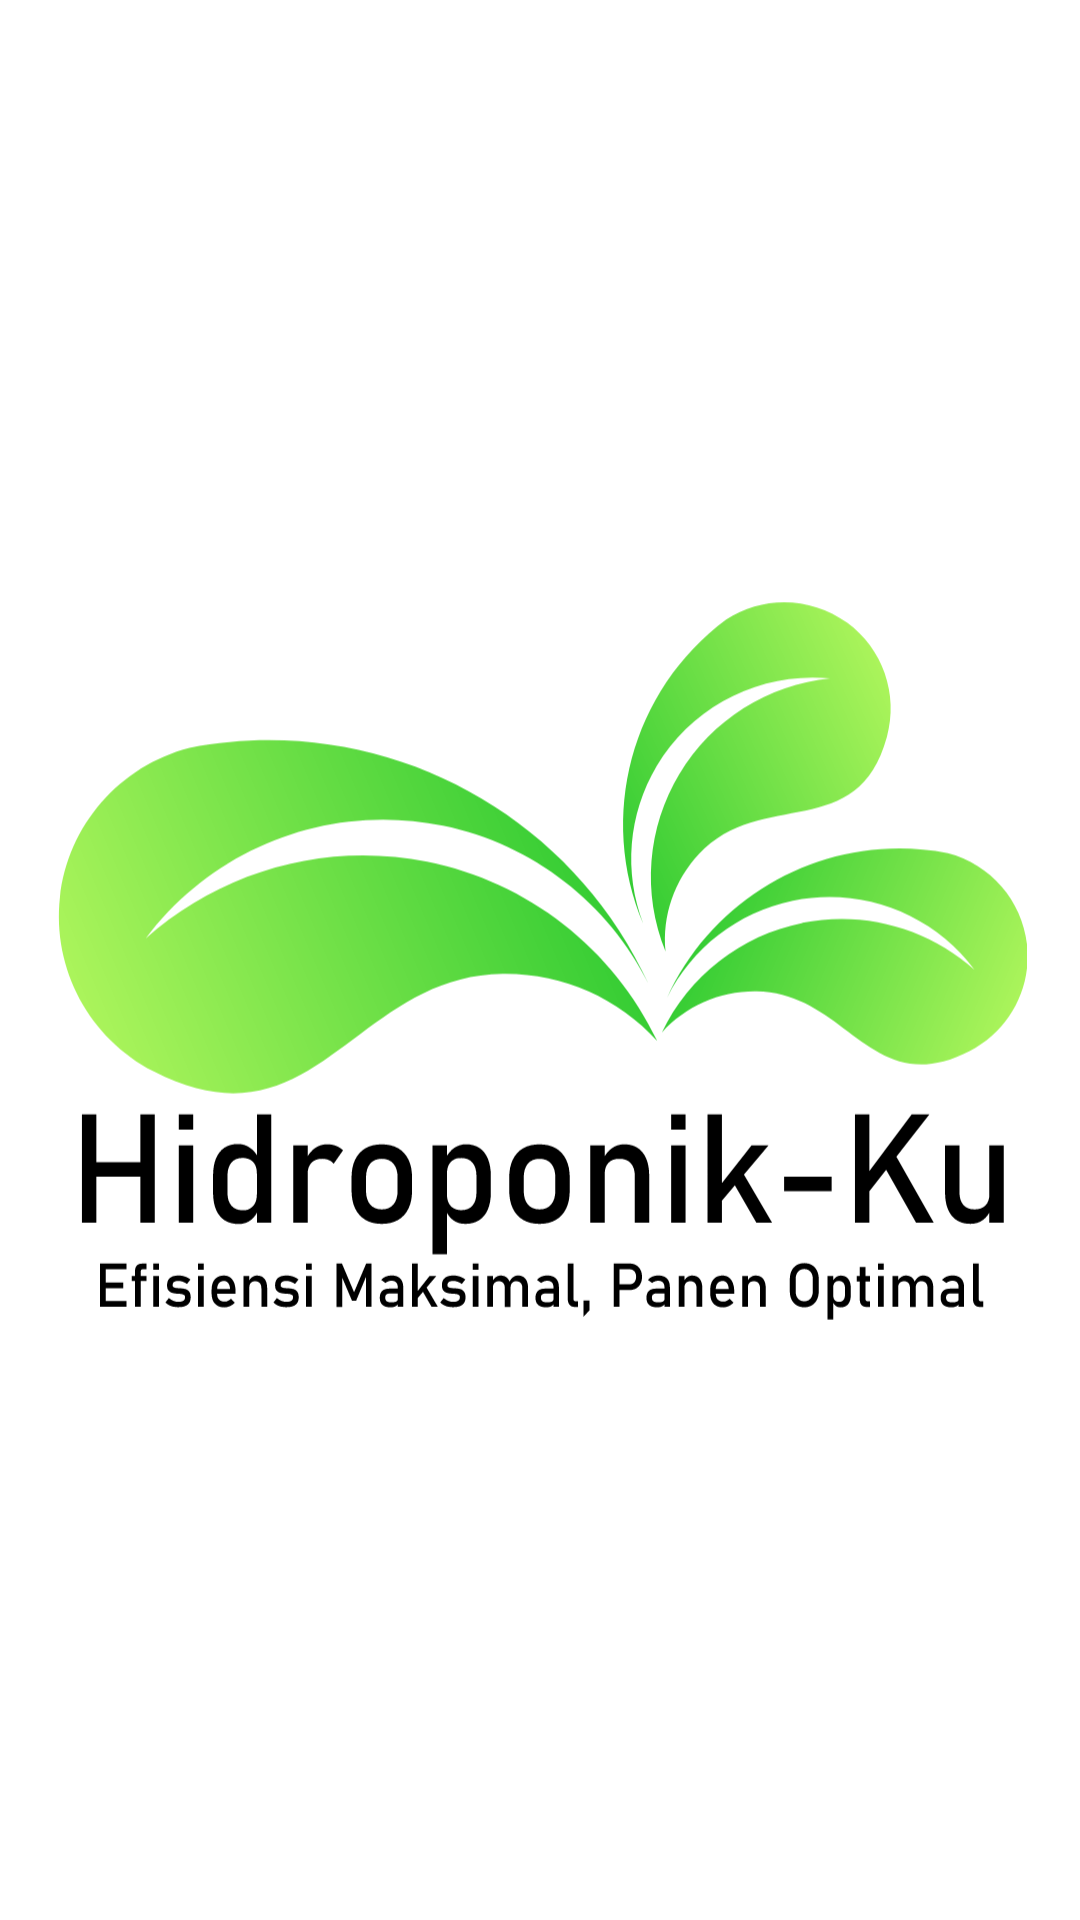

This screen was rendered from an Android layout file. Write that file and the resources it references.
<!-- AndroidManifest.xml: application theme Theme.MyHydroponic -->
<!-- res/layout/splashscreen.xml -->
<?xml version="1.0" encoding="utf-8"?>
<LinearLayout xmlns:android="http://schemas.android.com/apk/res/android"
    android:layout_width="match_parent"
    android:layout_height="match_parent"
    android:background="@color/white"
    android:gravity="center"
    android:orientation="vertical">

    <ImageView
        android:id="@+id/logo_image"
        android:layout_width="325dp"
        android:layout_height="340dp"
        android:src="@drawable/logo_splashscreen"/>

</LinearLayout>
<!-- resources referenced by this layout -->
<resources>
  <color name="white">#FFFFFF</color>
  <!-- drawable logo_splashscreen: vector/xml drawable (drawable, 19879 chars, omitted) -->
  <style name="Theme.MyHydroponic" parent="Theme.Material3.DayNight.NoActionBar">
          <item name="android:statusBarColor">@color/green_app</item>
      </style>
  <color name="green_app">#4CAF50</color>
</resources>
